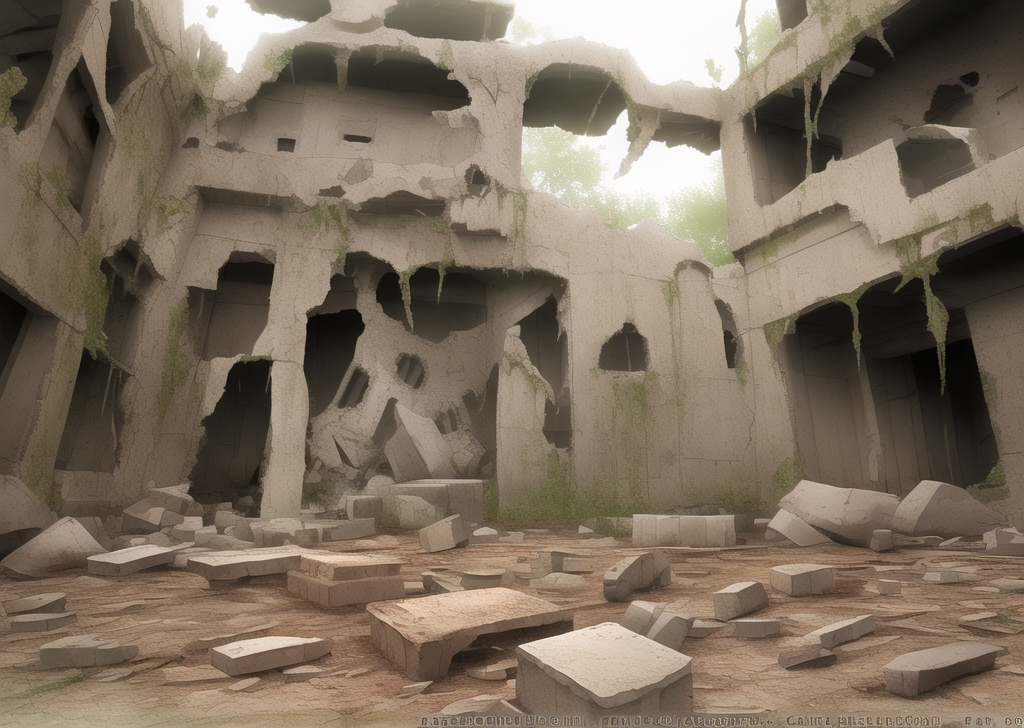
Generation parameters embedded in this image by AUTOMATIC1111 Stable Diffusion web UI or a fork of it (Forge, ...) (PNG 'parameters' text chunk):
turtle shells, paitings on turtle shells, old Civilization, ruin
Negative prompt: turtles
Steps: 20, Sampler: Euler a, CFG scale: 7, Seed: 1574916926, Size: 1024x728, Model hash: 7f96a1a9ca, Model: anything-v5-PrtRE, Clip skip: 2, ENSD: 31337, Version: v1.3.2